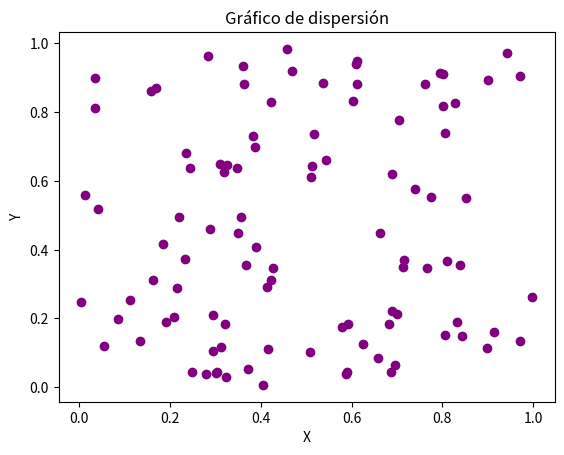

Here is the Python script that generated this plot: (Note: this script raises an exception after producing the figure.)
import numpy as np
import pandas as pd
import matplotlib.pyplot as plt
import os

class ejercicios:
    def __init__(self):
        datos = [(i, None) for i in range(1, 11)] 
        self.df= pd.DataFrame(data=datos,columns=["#ejercicios", "valor"])
        self.ruta_raiz=os.path.abspath(os.getcwd())
        self.ruta_actividad_2 = "{}/SRC/pda/Entregables_actividad_2/".format(self.ruta_raiz)


    def ejercicio_1(self):
        # Generar un array con valores desde 10 hasta 29
        arr1 = np.arange(10, 30)
        self.df.iloc[0, 1] = ', '.join(map(str, arr1.tolist()))

    def ejercicio_2(self):
        # 2. Suma de una matriz 10x10 de unos.
        X = np.ones((10, 10))
        suma = np.sum(X)
        self.df.iloc[1,1]=str(suma)
        print("ejercicio_2", suma)
        
    def ejercicio_3(self):
        # Generar dos arrays de tamaño 5 con números aleatorios entre 1 y 10
        X = np.random.randint(1, 11, 5)
        Y = np.random.randint(1, 11, 5)
        producto = X * Y
        self.df.iloc[2,1]=str(producto)
        print("ejercicio_3", producto)

    def ejercicio_4(self):
         # Crear una matriz diagonal dominante para garantizar que sea invertible
        matriz = np.fromfunction(lambda i, j: np.where(i == j, i + j + 10, i + j), (4, 4), dtype=int)
        inversa = np.linalg.inv(matriz)
        self.df.iloc[3, 1] = str(inversa)
        print("\nMatriz inversa:\n", inversa)

    def ejercicio_5(self):
        #Encuentra los valores máximo y mínimo en un array de 100 elementos aleatorios y muestra sus índices.
        array5 = np.random.rand(100)
        max_val = np.max(array5)
        min_val = np.min(array5)
        indice_max = np.argmax(array5)
        indice_min = np.argmin(array5)
        self.df.iloc[4, 1] = f"Max: {max_val}, IndMax: {indice_max}, Min: {min_val}, IndMin: {indice_min}"
        print(f'Máximo: {max_val} en índice {indice_max}')
        print(f'Mínimo: {min_val} en índice {indice_min}')

    #Broadcasting e indexado de Arrays:
    def ejercicio_6(self):
        #Crea un array de tamaño 3x1 y uno de 1x3, y súmalos utilizando broadcasting para obtener un array de 3x3.
        X = np.arange(3).reshape(3, 1)
        Y = np.arange(3).reshape(1, 3)
        resultado = X + Y
        self.df.iloc[5, 1] = f"Array 3x1:\n{np.array_str(X)}\n\nArray 1x3:\n{np.array_str(Y)}\n\nSuma (3x3):\n{np.array_str(resultado)}" 
        print("ejercicio_6", resultado)

    def ejercicio_7(self):
        #De una matriz 5x5, extrae una submatriz 2x2 que comience en la segunda fila y columna.
        matriz5x5 = np.random.randint(1, 10, (5, 5))
        submatriz = matriz5x5[1:3, 1:3]
        self.df.iloc[6, 1] = f"Matriz 5x5:\n{np.array_str(matriz5x5)}\n\nSubmatriz 2x2:\n{np.array_str(submatriz)}"
        print("ejercicio_7", submatriz)
    
    def ejercicio_8(self):
        #Crea un array de ceros de tamaño 10 y usa indexado para cambiar el valor de los elementos en el rango de índices 3 a 6 a 5
        array8 = np.zeros(10)
        array8[3:7] = 6
        self.df.iloc[7, 1] = str(array8)
        print("ejercicio_8", array8)

    def ejercicio_9(self):
        #Dada una matriz de 3x3, invierte el orden de sus filas
        matriz = np.random.randint(1, 10, (3, 3))
        matriz_invertida = matriz[::-1]
        self.df.iloc[8, 1] = f"Matriz original:\n{str(matriz.tolist())}\n\nMatriz invertida:\n{str(matriz_invertida.tolist())}"
        print("ejercicio_9", matriz_invertida)

    def ejercicio_10(self):
        #Dado un array de números aleatorios de tamaño 10, selecciona y muestra solo aquellos que sean mayores a 0.5.
        array10 = np.random.rand(10)
        mayores_05 = array10[array10 > 0.5]
        self.df.iloc[9, 1] = f"Array:\n{str(array10)}\n\nMayores a 0.5:\n{str(mayores_05)}"
        print("ejercicio_10", mayores_05)

    #Gráficos de dispersión, densidad y contorno:
    def ejercicio_11(self):
        #Genera dos arrays de tamaño 100 con números aleatorios y crea un gráfico de dispersión.
        X = np.random.rand(100)
        Y = np.random.rand(100)
        plt.figure() 
        plt.scatter(X, Y, color='purple')
        plt.title("Gráfico de dispersión")
        plt.xlabel("X")
        plt.ylabel("Y")
        ruta = "{}ejercicio_11.png".format(self.ruta_actividad_2)
        plt.savefig(ruta)
        plt.close()
        print("ejercicio_11", "Gráfico de dispersión")
        

    def ejercicio_12(self):
        #Genera un gráfico de dispersión las variables 𝑥 y 𝑦 = 𝑠𝑖𝑛(𝑥)+ ruido Gaussiano. Donde x es un array con númereos entre -2𝜋 𝑦 2𝜋. Grafica también los puntos 𝑦 = 𝑠𝑖𝑛(𝑥) en el mismo plot
        x = np.linspace(-2*np.pi, 2*np.pi, 100)
        y = np.sin(x) + np.random.normal(0, 0.1, 100)
        plt.figure()
        plt.scatter(x, y, label="sin(x) + ruido")
        plt.plot(x, np.sin(x), label="sin(x)", color="orange")
        plt.legend()
        plt.title("Gráfico de dispersión con ruido")
        plt.xlabel("x")
        plt.ylabel("y")
        ruta = "{}ejercicio_12.png".format(self.ruta_actividad_2)
        plt.savefig(ruta)
        plt.close()
        print("ejercicio_12", "Gráfico de dispersión con ruido")

    def ejercicio_13(self):
        #Utiliza la función np.meshgrid para crear una cuadrícula y luego aplica la función z = np.cos(x) + np.sin(y) para generar y mostrar un gráfico de contorno.
        x = np.linspace(-2*np.pi, 2*np.pi, 100)
        y = np.linspace(-2*np.pi, 2*np.pi, 100)
        X, Y = np.meshgrid(x, y)
        Z = np.cos(X) + np.sin(Y)
        plt.figure()
        plt.contourf(X, Y, Z)
        plt.colorbar()
        plt.title("Gráfico de contorno")
        plt.xlabel("x")
        plt.ylabel("y")
        ruta= "{}ejercicio_13.png".format(self.ruta_actividad_2)
        plt.savefig(ruta)
        plt.close()
        print("ejercicio_13", "Gráfico de contorno")

    def ejercicio_14(self):
        #Crea un gráfico de dispersión con 1000 puntos aleatorios y utiliza la densidad de estos puntos para ajustar el color de cada punto.
        x = np.random.rand(1000)
        y = np.random.rand(1000)
        plt.figure()
        plt.scatter(x, y, c=x, cmap="viridis")
        plt.colorbar()
        plt.title("Gráfico de dispersión con densidad de puntos")
        plt.xlabel("x")
        plt.ylabel("y")
        rura= "{}ejercicio_14.png".format(self.ruta_actividad_2)
        plt.savefig(rura)
        plt.close()
        print("ejercicio_14", "Gráfico de dispersión con densidad de puntos")

    def ejercicio_15(self):
        #A partir de la misma función del ejercicio 12, genera un gráfico de contorno lleno.
        x = np.linspace(-2*np.pi, 2*np.pi, 100)
        y = np.linspace(-2*np.pi, 2*np.pi, 100)
        X, Y = np.meshgrid(x, y)
        Z = np.cos(X) + np.sin(Y)
        plt.figure()
        plt.contour(X, Y, Z)
        plt.colorbar()
        plt.title("Gráfico de contorno lleno")
        plt.xlabel("x")
        plt.ylabel("y")
        ruta= "{}ejercicio_15.png".format(self.ruta_actividad_2)
        plt.savefig(ruta)
        plt.close()
        print("ejercicio_15", "Gráfico de contorno lleno")

    def ejercicio_16(self):
        #Añade etiquetas para el eje X (‘Eje X’), eje Y (‘Eje Y’) y un título (‘Gráfico de Dispersión’) a tu gráfico de dispersión del ejercicio 12 y crea leyendas para cada gráfico usando código LaTex
        x = np.linspace(-2*np.pi, 2*np.pi, 100)
        y = np.sin(x) + np.random.normal(0, 0.1, 100)   
        plt.figure()
        plt.scatter(x, y, label=r"$\sin(x) + ruido$")
        plt.plot(x, np.sin(x), label=r"$\sin(x)$", color="blue")
        plt.legend()
        plt.title("Gráfico de dispersión")
        plt.xlabel("Eje X")
        plt.ylabel("Eje Y")
        ruta= "{}ejercicio_16.png".format(self.ruta_actividad_2)
        plt.savefig(ruta)
        plt.close()
        print("ejercicio_16", "Gráfico de dispersión con etiquetas")

     #Histogramas
    def ejercicio_17(self):
        #Crea un histograma a partir de un array de 1000 números aleatorios generados con una distribución normal.
        array17 = np.random.normal(0, 1, 1000)
        plt.figure()
        plt.hist(array17, bins=30)
        plt.title("Histograma")
        plt.xlabel("Valor")
        plt.ylabel("Frecuencia")
        ruta= "{}ejercicio_17.png".format(self.ruta_actividad_2)
        plt.savefig(ruta)
        plt.close()
        print("ejercicio_17", "Histograma")

    def ejercicio_18(self):
        #Genera dos sets de datos con distribuciones normales diferentes y muéstralos en el mismo histograma.
        array18_1 = np.random.normal(0, 1, 1000)
        array18_2 = np.random.normal(2, 1, 1000)
        plt.figure()
        plt.hist(array18_1, bins=30, alpha=0.5, label="Array_1")
        plt.hist(array18_2, bins=30, alpha=0.5, label="Array_2")
        plt.legend()
        plt.title("Histograma con dos distribuciones")
        plt.xlabel("Valor")
        plt.ylabel("Frecuencia")
        ruta= "{}ejercicio_18.png".format(self.ruta_actividad_2)
        plt.savefig(ruta)
        plt.close()
        print("ejercicio_18", "Histograma con dos distribuciones")

    def ejercicio_19(self):
        #Experimenta con diferentes valores de bins (por ejemplo, 10, 30, 50) en un histograma y observa cómo cambia la representación.
        array19 = np.random.normal(0, 1, 1000)
        plt.figure()
        plt.hist(array19, bins=10, alpha=0.5, label="Bins 10")
        plt.hist(array19, bins=30, alpha=0.5, label="Bins 40")
        plt.hist(array19, bins=50, alpha=0.5, label="Bins 70")
        plt.legend()
        plt.title("Histograma con diferentes bins")
        plt.xlabel("Valor")
        plt.ylabel("Frecuencia")
        ruta= "{}ejercicio_19.png".format(self.ruta_actividad_2)
        plt.savefig(ruta)
        plt.close()
        print("ejercicio_19", "Histograma con diferentes bins")

    def ejercicio_20(self):
        #Añade una línea vertical que indique la media de los datos en el histograma.
        array20 = np.random.normal(0, 1, 1000)
        plt.figure()
        plt.hist(array20, bins=30, alpha=0.5)
        plt.axvline(np.mean(array20), color="green", linestyle="--", label="Media")
        plt.legend()
        plt.title("Histograma con media")
        plt.xlabel("Valor")
        plt.ylabel("Frecuencia")
        ruta= "{}ejercicio_20.png".format(self.ruta_actividad_2)
        plt.savefig(ruta)
        plt.close()
        print("ejercicio_20", "Histograma con media")

    def ejercicio_21(self):
        #Crea histogramas superpuestos para los dos sets de datos del ejercicio 17, usando colores y transparencias diferentes para distinguirlos.
        array21_1 = np.random.normal(0, 1, 1000)
        array21_2 = np.random.normal(2, 1, 1000)
        plt.figure()
        plt.hist(array21_1, bins=30, alpha=0.5, color="yellow", label="Array 1")
        plt.hist(array21_2, bins=30, alpha=0.5, color="blue", label="Array 2")
        plt.legend()
        plt.title("Histograma con dos distribuciones")
        plt.xlabel("Valor")
        plt.ylabel("Frecuencia")
        ruta= "{}ejercicio_21.png".format(self.ruta_actividad_2)
        plt.savefig(ruta)
        plt.close()
        print("ejercicio_21", "Histograma con dos distribuciones superpuestas")


    def ejecutar(self):
        self.ejercicio_1()
        self.ejercicio_2()
        self.ejercicio_3()
        self.ejercicio_4()
        self.ejercicio_5()
        self.ejercicio_6()
        self.ejercicio_7()
        self.ejercicio_8()
        self.ejercicio_9()
        self.ejercicio_10()
        self.ejercicio_11()
        self.ejercicio_12()
        self.ejercicio_13()
        self.ejercicio_14()
        self.ejercicio_15()
        self.ejercicio_16()
        self.ejercicio_17()
        self.ejercicio_18()
        self.ejercicio_19()
        self.ejercicio_20()
        self.ejercicio_21()
        
        self.df.to_csv(f"{self.ruta_actividad_2}/Actividad_2.csv", index=False)
ene= ejercicios()
ene.ejecutar()

        